Run: headless pygame with SDL's dummy video driver; simulated clock (each Clock.tick advances the game by its frame time, no real sleeping); random seed 0; keys injected as events and as key.get_pressed() state; no mouse input.
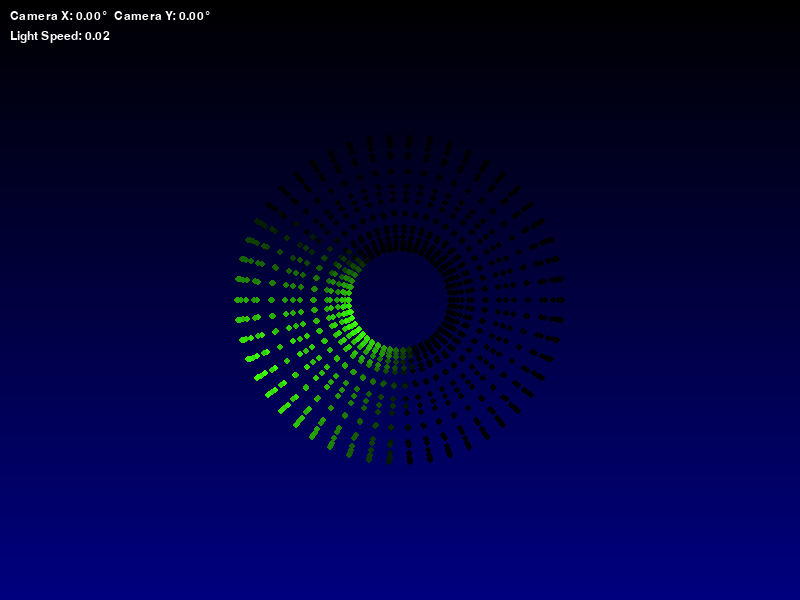
Frame 1 of 4 · flips 1–60 · no input
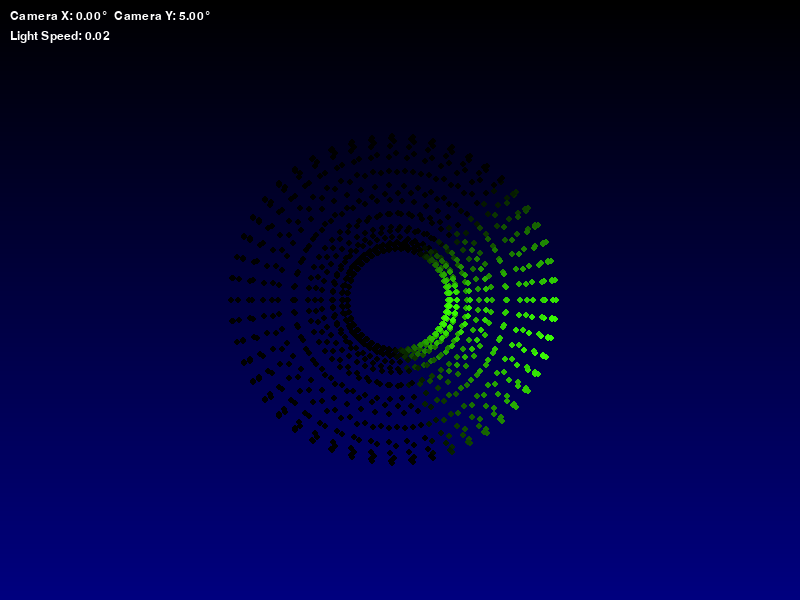
Frame 2 of 4 · flips 61–180 · tapped SPACE, RETURN · held RIGHT (→), D
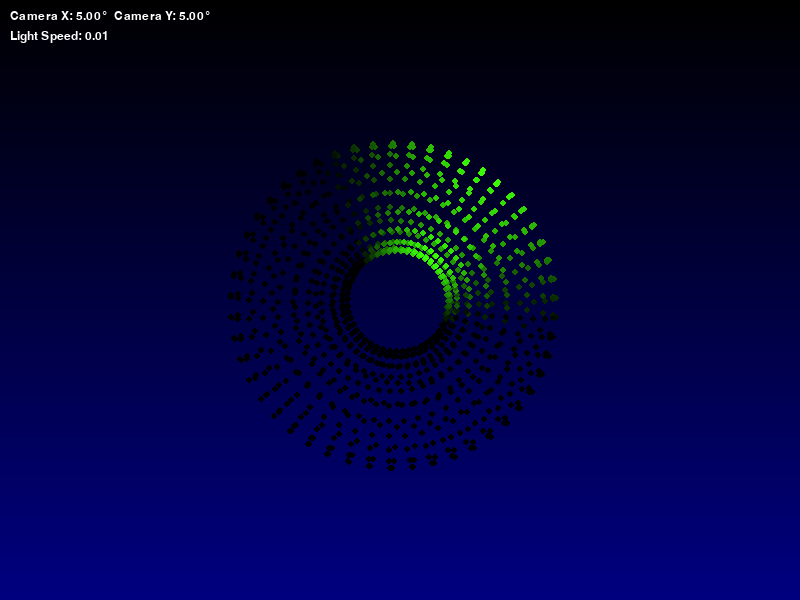
Frame 3 of 4 · flips 181–300 · held DOWN (↓), S
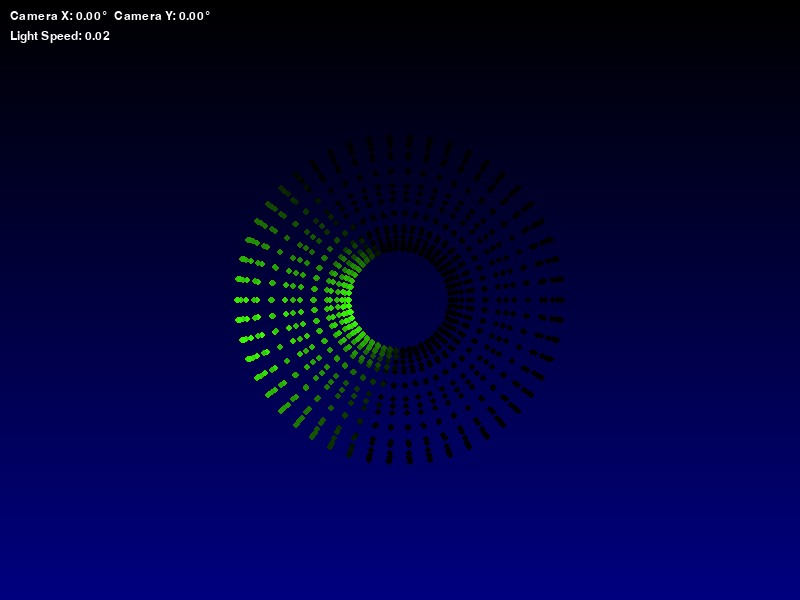
Frame 4 of 4 · flips 301–420 · held LEFT (←), A, UP (↑), W

The pygame program that drew these frames:

import pygame
import math
import sys

# Initialize Pygame
pygame.init()

# Screen dimensions
width, height = 800, 600

# Colors
BLACK = (0, 0, 0)
FLUORESCENT_COLORS = [
    (58, 255, 4),   # Bright Green
    (0, 255, 255),  # Cyan
    (255, 20, 147), # Deep Pink
    (255, 140, 0),  # Dark Orange
    (173, 255, 47)  # Green Yellow
]
WHITE = (255, 255, 255)

# Set up the display
screen = pygame.display.set_mode((width, height))
pygame.display.set_caption("3D Donut with Rotating Viewpoint and Lighting")

# Clock to control frame rate
clock = pygame.time.Clock()

# Font for displaying text
font = pygame.font.SysFont('Arial', 18)

# Donut (Torus) properties
outer_radius = 120
inner_radius = 60
center_x, center_y, center_z = 0, 0, 0

# Camera properties
camera_distance = 300
camera_angle_x = 0
camera_angle_y = 0
rotation_speed = 5

# Light source properties
light_angle = 15
light_speed = 0.02
light_distance = 400

# Gradient background properties
bg_color1 = (0, 0, 0)
bg_color2 = (0, 0, 128)

# Generate donut points
def generate_donut_points(outer_r, inner_r, num_around_outer, num_around_inner):
    points = []
    for i in range(num_around_outer):
        theta = i * 2 * math.pi / num_around_outer
        for j in range(num_around_inner):
            phi = j * 2 * math.pi / num_around_inner
            x = (outer_r + inner_r * math.cos(phi)) * math.cos(theta)
            y = (outer_r + inner_r * math.cos(phi)) * math.sin(theta)
            z = inner_r * math.sin(phi)
            points.append((x, y, z))
    return points

donut_points = generate_donut_points(outer_radius, inner_radius, 50, 20)

def project_3d_to_2d(x, y, z):
    fov = 256
    z += camera_distance
    if z == 0: z = 1  # Prevent division by zero
    factor = fov / z
    x = x * factor + width // 2
    y = -y * factor + height // 2
    return int(x), int(y)

def rotate_point_around_axis(x, y, z, angle_x, angle_y):
    # Rotate around Y-axis
    cos_angle_y = math.cos(angle_y)
    sin_angle_y = math.sin(angle_y)
    x, z = cos_angle_y * x - sin_angle_y * z, sin_angle_y * x + cos_angle_y * z
    
    # Rotate around X-axis
    cos_angle_x = math.cos(angle_x)
    sin_angle_x = math.sin(angle_x)
    y, z = cos_angle_x * y - sin_angle_x * z, sin_angle_x * y + cos_angle_x * z
    
    return x, y, z

def calculate_light_intensity(point, normal, light_pos):
    # Calculate vector from point to light source
    light_vector = (light_pos[0] - point[0], light_pos[1] - point[1], light_pos[2] - point[2])
    light_dist = math.sqrt(sum([i ** 2 for i in light_vector]))
    light_vector = [i / light_dist for i in light_vector]

    # Calculate dot product between normal and light vector
    dot_product = sum([normal[i] * light_vector[i] for i in range(3)])
    
    return max(0, min(1, dot_product))

def draw_gradient_background(screen, color1, color2):
    for y in range(height):
        ratio = y / height
        r = int(color1[0] * (1 - ratio) + color2[0] * ratio)
        g = int(color1[1] * (1 - ratio) + color2[1] * ratio)
        b = int(color1[2] * (1 - ratio) + color2[2] * ratio)
        pygame.draw.line(screen, (r, g, b), (0, y), (width, y))

current_color_index = 0

running = True
while running:
    for event in pygame.event.get():
        if event.type == pygame.QUIT:
            running = False
        elif event.type == pygame.KEYDOWN:
            if event.key == pygame.K_UP:
                camera_angle_x -= math.radians(rotation_speed)
            elif event.key == pygame.K_DOWN:
                camera_angle_x += math.radians(rotation_speed)
            elif event.key == pygame.K_LEFT:
                camera_angle_y -= math.radians(rotation_speed)
            elif event.key == pygame.K_RIGHT:
                camera_angle_y += math.radians(rotation_speed)
            elif event.key == pygame.K_a:
                light_speed += 0.01
            elif event.key == pygame.K_s:
                light_speed = max(0, light_speed - 0.01)
            elif event.key == pygame.K_c:
                current_color_index = (current_color_index + 1) % len(FLUORESCENT_COLORS)

    draw_gradient_background(screen, bg_color1, bg_color2)

    # Update light position
    light_angle += light_speed
    light_pos_x = light_distance * math.cos(light_angle)
    light_pos_y = light_distance * math.sin(light_angle)
    light_pos_z = 0

    for point in donut_points:
        x, y, z = point
        x, y, z = rotate_point_around_axis(x, y, z, camera_angle_x, camera_angle_y)
        screen_x, screen_y = project_3d_to_2d(x, y, z)

        # Calculate normal vector (assuming simple donut)
        normal = (x, y, z)
        normal_dist = math.sqrt(sum([i ** 2 for i in normal]))
        if normal_dist == 0: normal_dist = 1  # Prevent division by zero
        normal = [i / normal_dist for i in normal]

        # Calculate light intensity
        intensity = calculate_light_intensity((x, y, z), normal, (light_pos_x, light_pos_y, light_pos_z))
        color = [min(255, max(0, int(FLUORESCENT_COLORS[current_color_index][i] * intensity))) for i in range(3)]

        pygame.draw.circle(screen, color, (screen_x, screen_y), 3)

    # Render the camera and light coordinates as text
    camera_coords_text = f"Camera X: {math.degrees(camera_angle_x):.2f}°  Camera Y: {math.degrees(camera_angle_y):.2f}°"
    light_coords_text = f"Light Speed: {light_speed:.2f}"
    text_surface_camera = font.render(camera_coords_text, True, WHITE)
    text_surface_light = font.render(light_coords_text, True, WHITE)
    screen.blit(text_surface_camera, (10, 10))
    screen.blit(text_surface_light, (10, 30))

    pygame.display.flip()

    clock.tick(60)

pygame.quit()
sys.exit()
